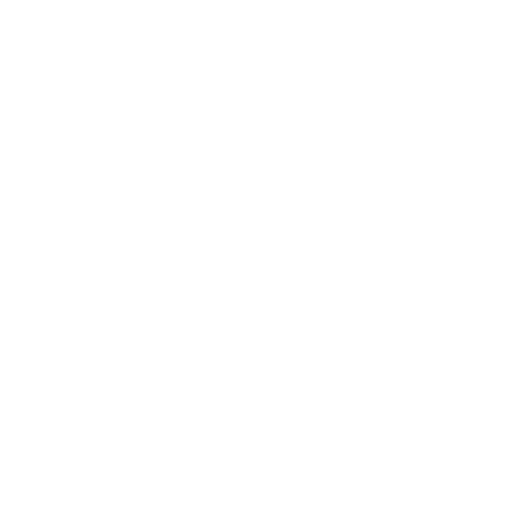
t = 0.00 s
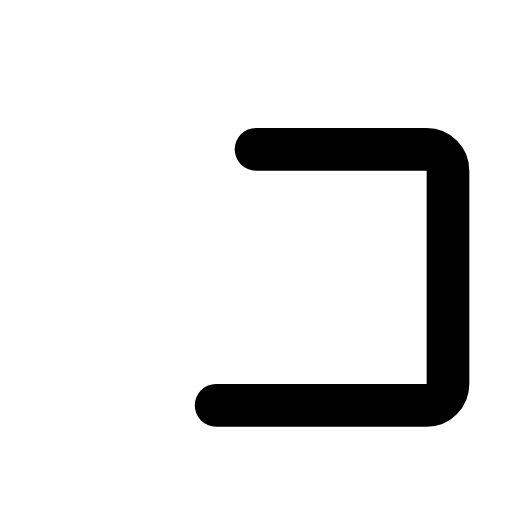
t = 0.30 s
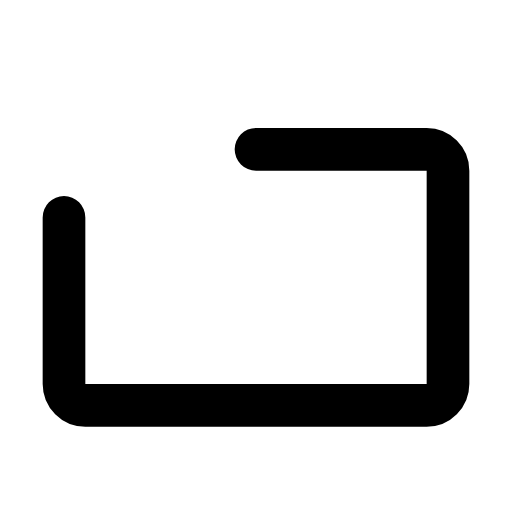
t = 0.45 s
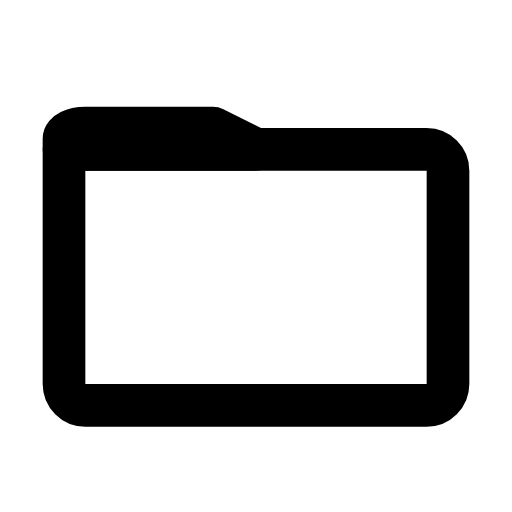
t = 0.70 s
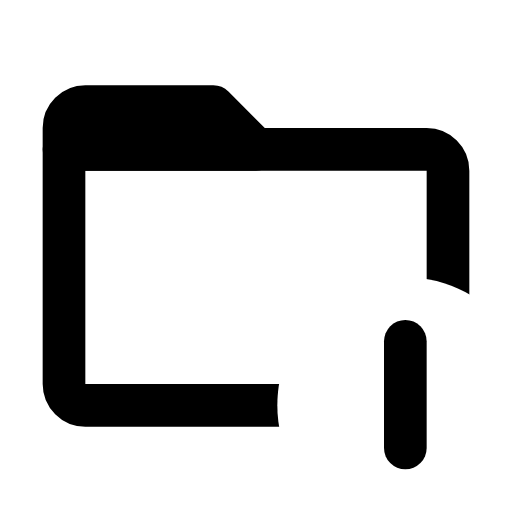
t = 0.95 s
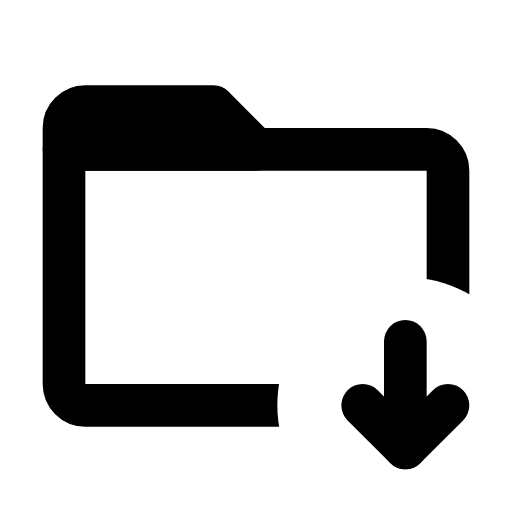
t = 1.20 s

The animated SVG that drew these frames (rendered in a browser with its animation timeline set to each time). Animation: 6 SMIL elements (animate=4,set=2); one cycle of 1.20 s.

<svg xmlns="http://www.w3.org/2000/svg" width="24" height="24" viewBox="0 0 24 24"><defs><mask id="SVGKwOJFbLC"><g fill="none" stroke="#fff" stroke-linecap="round" stroke-linejoin="round" stroke-width="2"><path stroke-dasharray="62" d="M12 7h8c0.55 0 1 0.45 1 1v10c0 0.55 -0.45 1 -1 1h-16c-0.55 0 -1 -0.45 -1 -1v-11Z"><animate fill="freeze" attributeName="stroke-dashoffset" dur="0.6s" values="62;0"/></path><path d="M12 7h-9v-1c0 -0.55 0.45 -1 1 -1h6Z" opacity="0"><set fill="freeze" attributeName="opacity" begin="0.6s" to="1"/><animate fill="freeze" attributeName="d" begin="0.6s" dur="0.2s" values="M12 7h-9v0c0 0 0.45 0 1 0h6Z;M12 7h-9v-1c0 -0.55 0.45 -1 1 -1h6Z"/></path></g><path d="M19 13c3.31 0 6 2.69 6 6c0 3.31 -2.69 6 -6 6c-3.31 0 -6 -2.69 -6 -6c0 -3.31 2.69 -6 6 -6Z" opacity="0"><set fill="freeze" attributeName="opacity" begin="0.8s" to="1"/></path></mask></defs><path fill="currentColor" d="M0 0h24v24H0z" mask="url(#SVGKwOJFbLC)"/><g fill="none" stroke="currentColor" stroke-linecap="round" stroke-linejoin="round" stroke-width="2"><path stroke-dasharray="8" stroke-dashoffset="8" d="M19 16v5"><animate fill="freeze" attributeName="stroke-dashoffset" begin="0.8s" dur="0.2s" to="0"/></path><path stroke-dasharray="6" stroke-dashoffset="6" d="M19 21l2 -2M19 21l-2 -2"><animate fill="freeze" attributeName="stroke-dashoffset" begin="1s" dur="0.2s" to="0"/></path></g></svg>
